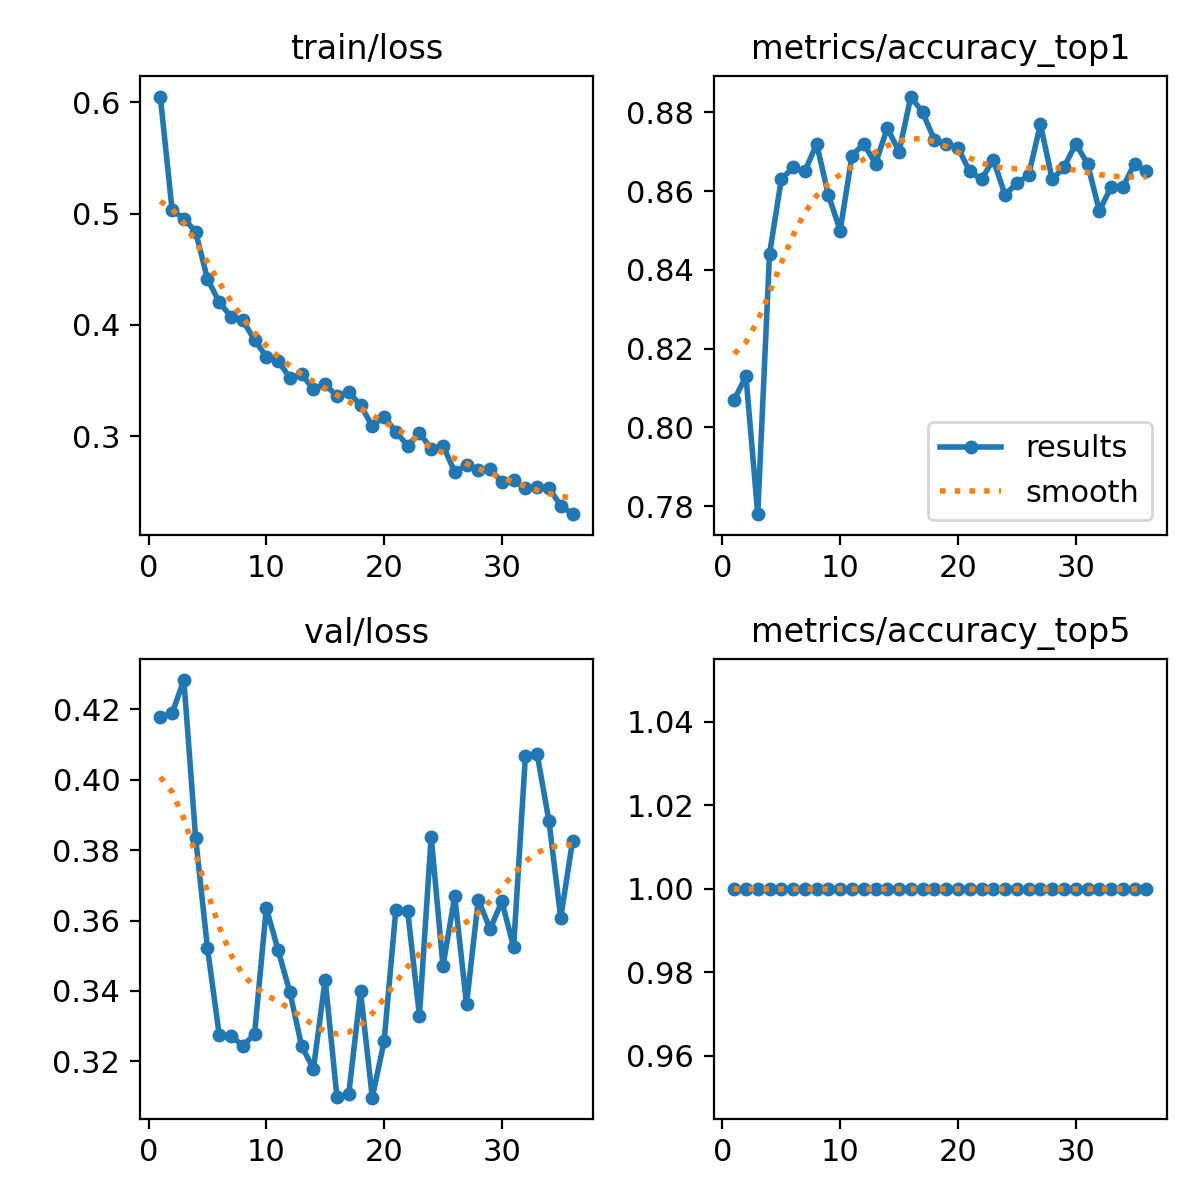

Data behind this chart, as committed beside it:
epoch, time, train/loss, metrics/accuracy_top1, metrics/accuracy_top5, val/loss, lr/pg0, lr/pg1, lr/pg2, lr/pg3, lr/pg4, lr/pg5, lr/pg6, lr/pg7
1, 60.67, 0.6051, 0.807, 1, 0.4178, 0.00996, 0.00332, 0.00996, 0.00332, 0.00996, 0.00332, 0.00996, 0.00332
2, 112.1, 0.5032, 0.813, 1, 0.4188, 0.01976, 0.006587, 0.01976, 0.006587, 0.01976, 0.006587, 0.01976, 0.006587
3, 156.1, 0.4955, 0.778, 1, 0.4283, 0.02937, 0.009789, 0.02937, 0.009789, 0.02937, 0.009789, 0.02937, 0.009789
4, 199.4, 0.4837, 0.844, 1, 0.3834, 0.02911, 0.009703, 0.02911, 0.009703, 0.02911, 0.009703, 0.02911, 0.009703
5, 243, 0.4414, 0.863, 1, 0.3523, 0.02881, 0.009604, 0.02881, 0.009604, 0.02881, 0.009604, 0.02881, 0.009604
6, 286.7, 0.4205, 0.866, 1, 0.3276, 0.02851, 0.009505, 0.02851, 0.009505, 0.02851, 0.009505, 0.02851, 0.009505
7, 330.5, 0.4074, 0.865, 1, 0.3273, 0.02822, 0.009406, 0.02822, 0.009406, 0.02822, 0.009406, 0.02822, 0.009406
8, 374.1, 0.404, 0.872, 1, 0.3245, 0.02792, 0.009307, 0.02792, 0.009307, 0.02792, 0.009307, 0.02792, 0.009307
9, 417.7, 0.3865, 0.859, 1, 0.3277, 0.02762, 0.009208, 0.02762, 0.009208, 0.02762, 0.009208, 0.02762, 0.009208
10, 461.3, 0.3715, 0.85, 1, 0.3635, 0.02733, 0.009109, 0.02733, 0.009109, 0.02733, 0.009109, 0.02733, 0.009109
11, 504.8, 0.3677, 0.869, 1, 0.3516, 0.02703, 0.00901, 0.02703, 0.00901, 0.02703, 0.00901, 0.02703, 0.00901
12, 548.6, 0.3524, 0.872, 1, 0.3397, 0.02673, 0.008911, 0.02673, 0.008911, 0.02673, 0.008911, 0.02673, 0.008911
13, 592.9, 0.3554, 0.867, 1, 0.3244, 0.02644, 0.008812, 0.02644, 0.008812, 0.02644, 0.008812, 0.02644, 0.008812
14, 636.6, 0.3424, 0.876, 1, 0.3179, 0.02614, 0.008713, 0.02614, 0.008713, 0.02614, 0.008713, 0.02614, 0.008713
15, 680.3, 0.3467, 0.87, 1, 0.3432, 0.02584, 0.008614, 0.02584, 0.008614, 0.02584, 0.008614, 0.02584, 0.008614
16, 724, 0.3358, 0.884, 1, 0.3098, 0.02555, 0.008515, 0.02555, 0.008515, 0.02555, 0.008515, 0.02555, 0.008515
17, 767.6, 0.3396, 0.88, 1, 0.3108, 0.02525, 0.008416, 0.02525, 0.008416, 0.02525, 0.008416, 0.02525, 0.008416
18, 811.2, 0.3279, 0.873, 1, 0.3399, 0.02495, 0.008317, 0.02495, 0.008317, 0.02495, 0.008317, 0.02495, 0.008317
19, 854.8, 0.309, 0.872, 1, 0.3097, 0.02465, 0.008218, 0.02465, 0.008218, 0.02465, 0.008218, 0.02465, 0.008218
20, 898.4, 0.3176, 0.871, 1, 0.3257, 0.02436, 0.008119, 0.02436, 0.008119, 0.02436, 0.008119, 0.02436, 0.008119
21, 942.2, 0.3039, 0.865, 1, 0.3631, 0.02406, 0.00802, 0.02406, 0.00802, 0.02406, 0.00802, 0.02406, 0.00802
22, 985.9, 0.2914, 0.863, 1, 0.3628, 0.02376, 0.007921, 0.02376, 0.007921, 0.02376, 0.007921, 0.02376, 0.007921
23, 1030, 0.3029, 0.868, 1, 0.333, 0.02347, 0.007822, 0.02347, 0.007822, 0.02347, 0.007822, 0.02347, 0.007822
24, 1073, 0.2887, 0.859, 1, 0.3838, 0.02317, 0.007723, 0.02317, 0.007723, 0.02317, 0.007723, 0.02317, 0.007723
25, 1117, 0.2915, 0.862, 1, 0.3471, 0.02287, 0.007624, 0.02287, 0.007624, 0.02287, 0.007624, 0.02287, 0.007624
26, 1160, 0.2679, 0.864, 1, 0.3669, 0.02258, 0.007525, 0.02258, 0.007525, 0.02258, 0.007525, 0.02258, 0.007525
27, 1204, 0.2739, 0.877, 1, 0.3362, 0.02228, 0.007426, 0.02228, 0.007426, 0.02228, 0.007426, 0.02228, 0.007426
28, 1248, 0.2697, 0.863, 1, 0.3659, 0.02198, 0.007327, 0.02198, 0.007327, 0.02198, 0.007327, 0.02198, 0.007327
29, 1291, 0.2706, 0.866, 1, 0.3576, 0.02168, 0.007228, 0.02168, 0.007228, 0.02168, 0.007228, 0.02168, 0.007228
30, 1335, 0.2587, 0.872, 1, 0.3654, 0.02139, 0.007129, 0.02139, 0.007129, 0.02139, 0.007129, 0.02139, 0.007129
31, 1379, 0.2602, 0.867, 1, 0.3525, 0.02109, 0.00703, 0.02109, 0.00703, 0.02109, 0.00703, 0.02109, 0.00703
32, 1422, 0.2532, 0.855, 1, 0.4068, 0.02079, 0.006931, 0.02079, 0.006931, 0.02079, 0.006931, 0.02079, 0.006931
33, 1466, 0.2541, 0.861, 1, 0.4072, 0.0205, 0.006832, 0.0205, 0.006832, 0.0205, 0.006832, 0.0205, 0.006832
34, 1510, 0.2533, 0.861, 1, 0.3882, 0.0202, 0.006733, 0.0202, 0.006733, 0.0202, 0.006733, 0.0202, 0.006733
35, 1553, 0.2376, 0.867, 1, 0.3608, 0.0199, 0.006634, 0.0199, 0.006634, 0.0199, 0.006634, 0.0199, 0.006634
36, 1597, 0.2299, 0.865, 1, 0.3826, 0.01961, 0.006535, 0.01961, 0.006535, 0.01961, 0.006535, 0.01961, 0.006535
